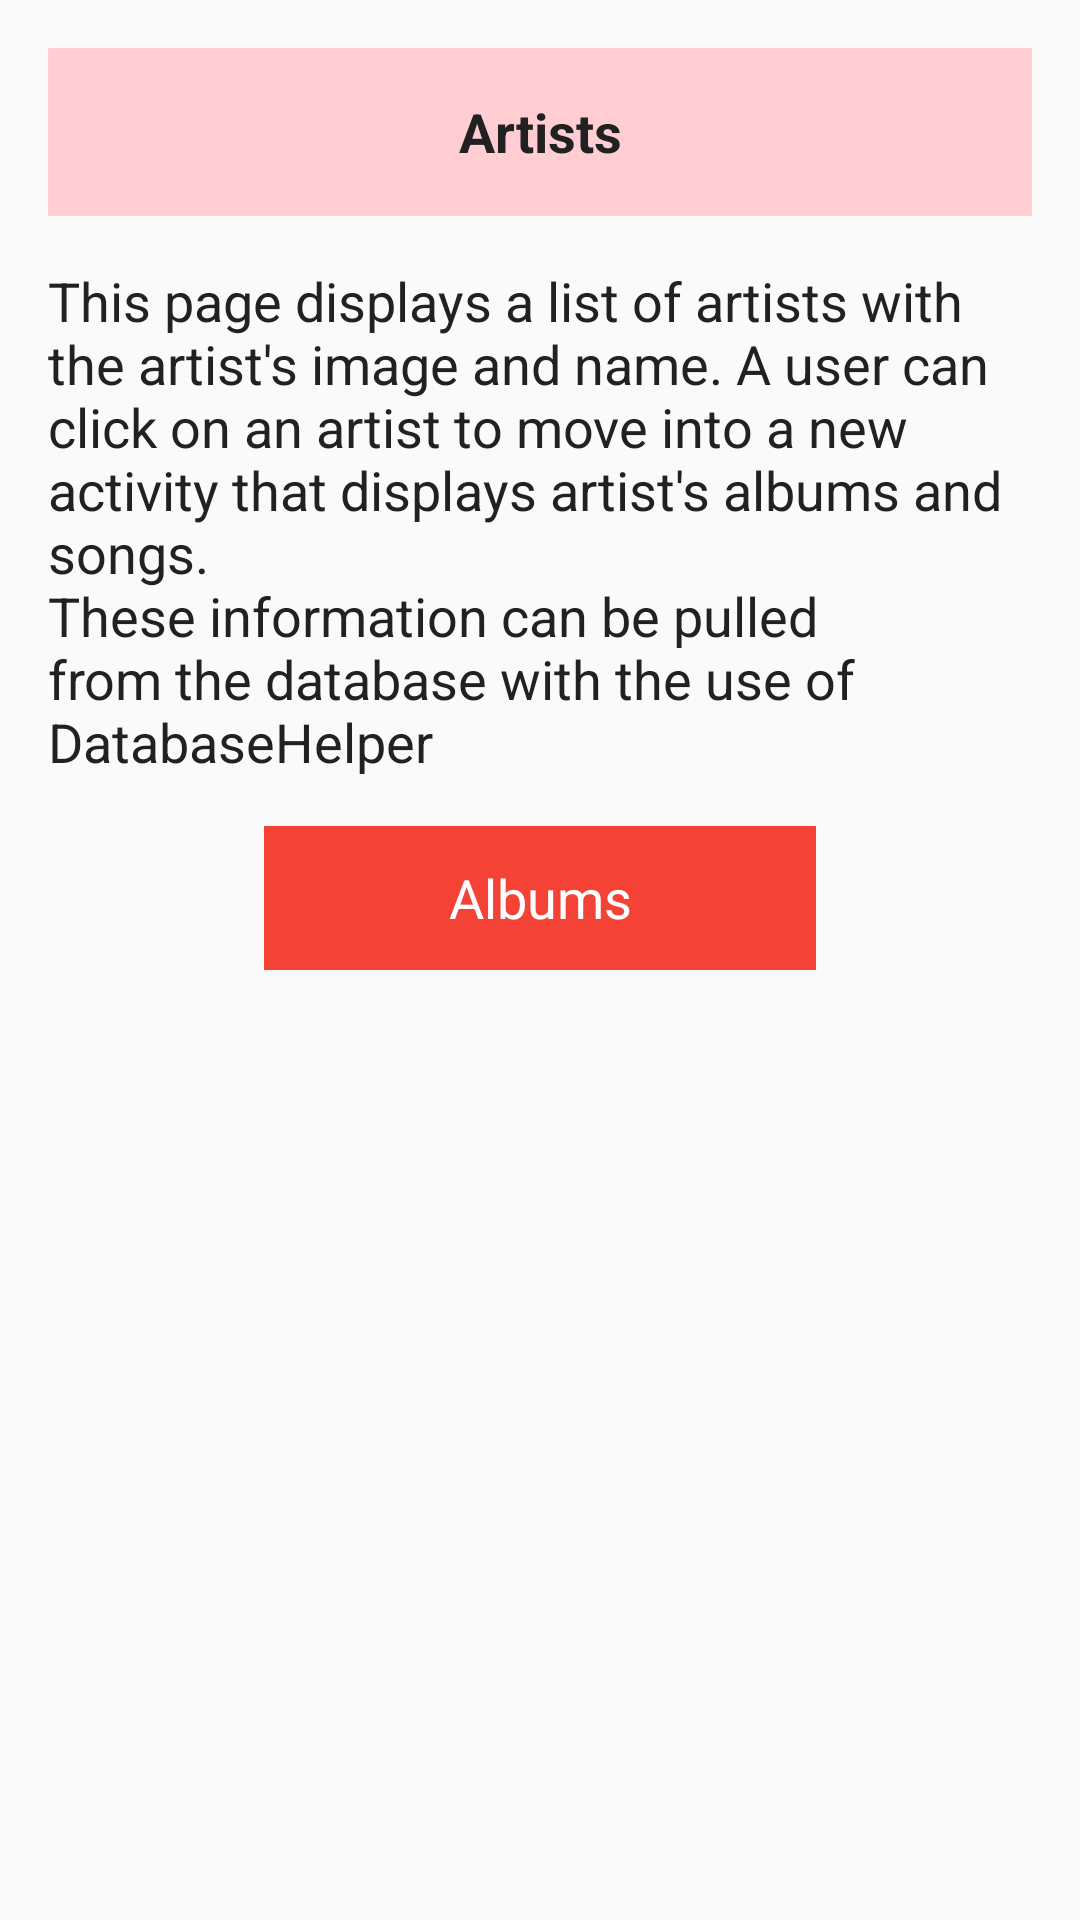

Produce the Android XML layout that renders to this screen, including the resource entries it uses.
<!-- AndroidManifest.xml: application theme AppTheme -->
<!-- res/layout/activity_artists.xml -->
<?xml version="1.0" encoding="utf-8"?>
<ScrollView xmlns:android="http://schemas.android.com/apk/res/android"
    xmlns:tools="http://schemas.android.com/tools"
    android:layout_width="match_parent"
    android:layout_height="match_parent">

    <LinearLayout
        android:layout_width="match_parent"
        android:layout_height="wrap_content"
        android:orientation="vertical"
        android:padding="@dimen/default_padding"
        tools:context="com.example.android.musicalstructure.MainActivity">

        <TextView
            style="@style/MainTitle"
            android:text="@string/artists_title" />

        <TextView
            style="@style/ActivityDescription"
            android:text="@string/artists_description" />

        <TextView
            android:id="@+id/albums"
            style="@style/Button"
            android:text="@string/albums_button" />
    </LinearLayout>
</ScrollView>
<!-- resources referenced by this layout -->
<resources>
  <dimen name="default_padding">16dp</dimen>
  <string name="albums_button">Albums</string>
  <string name="artists_description">This page displays a list of artists with the artist\'s
      image and name. A user can click on an artist to move into a new activity that displays
      artist\'s albums and songs.\nThese information can be pulled from the database with the use
      of DatabaseHelper</string>
  <string name="artists_title">Artists</string>
  <style name="ActivityDescription">
          <item name="android:layout_width">match_parent</item>
          <item name="android:layout_height">wrap_content</item>
          <item name="android:textColor">@color/colorPrimaryText</item>
          <item name="android:textAppearance">?android:textAppearanceMedium</item>
          <item name="android:layout_marginBottom">@dimen/default_margin_bottom</item>
      </style>
  <style name="Button">
          <item name="android:layout_width">match_parent</item>
          <item name="android:layout_height">@dimen/button_height</item>
          <item name="android:background">@color/colorPrimary</item>
          <item name="android:textColor">@android:color/white</item>
          <item name="android:textAppearance">?android:textAppearanceMedium</item>
          <item name="android:layout_marginRight">@dimen/button_left_margin</item>
          <item name="android:layout_marginLeft">@dimen/button_right_margin</item>
          <item name="android:layout_marginBottom">@dimen/button_bottom_margin</item>
          <item name="android:gravity">center_vertical</item>
          <item name="android:textAlignment">center</item>
      </style>
  <style name="MainTitle">
          <item name="android:layout_width">match_parent</item>
          <item name="android:layout_height">@dimen/main_title_height</item>
          <item name="android:gravity">center_vertical</item>
          <item name="android:textAlignment">center</item>
          <item name="android:textStyle">bold</item>
          <item name="android:textColor">@color/colorPrimaryText</item>
          <item name="android:textAppearance">?android:textAppearanceMedium</item>
          <item name="android:background">@color/colorPrimaryLight</item>
          <item name="android:layout_marginBottom">@dimen/default_margin_bottom</item>
      </style>
  <style name="AppTheme" parent="Theme.AppCompat.Light.DarkActionBar">
          
          <item name="colorPrimary">@color/colorPrimary</item>
          <item name="colorPrimaryDark">@color/colorPrimaryDark</item>
          <item name="colorAccent">@color/colorAccent</item>
      </style>
  <color name="colorPrimaryText">#212121</color>
  <dimen name="default_margin_bottom">16dp</dimen>
  <dimen name="button_height">48dp</dimen>
  <color name="colorPrimary">#F44336</color>
  <dimen name="button_left_margin">72dp</dimen>
  <dimen name="button_right_margin">72dp</dimen>
  <dimen name="button_bottom_margin">16dp</dimen>
  <dimen name="main_title_height">56dp</dimen>
  <color name="colorPrimaryLight">#FFCDD2</color>
  <color name="colorPrimaryDark">#D32F2F</color>
  <color name="colorAccent">#CDDC39</color>
</resources>
